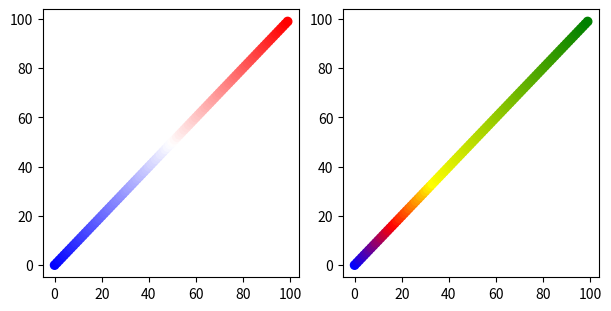

Here is the Python script that generated this plot:
# -*- coding: utf-8 -*-
"""
[redacted]
@date: 06/30/2020
"""
import matplotlib.pyplot as plt
from matplotlib import cm, colors
import numpy as np

def red(x, xmin, xmax):
    """
    Amount of red in color for value x between xmin and xmax
    """
    if x < xmin + 0.2 * (xmax - xmin):
        level = 1.0
    elif x < xmin + 0.4 * (xmax - xmin):
        level = 1.0 - (x - xmin - 0.2 * (xmax - xmin)) / (0.2 * (xmax - xmin))
    elif x < xmin + 0.8 * (xmax - xmin):
        level = 0.0
    else:
        level = (x - xmin - 0.8 * (xmax - xmin)) / (0.2 * (xmax - xmin))
    return level

def green(x, xmin, xmax):
    """
    Amount of green in color for value x between xmin and xmax
    """
    if x < xmin + 0.2 * (xmax - xmin):
        level = (x - xmin) / (0.2 * (xmax - xmin))
    elif x < xmin + 0.6 * (xmax - xmin):
        level = 1.0
    elif x < xmin + 0.8 * (xmax - xmin):
        level = 1.0 - (x - xmin - 0.6 * (xmax - xmin)) / (0.2 * (xmax - xmin))
    else:
        level = 0
    return level

def blue(x, xmin, xmax):
    """
    Amount of blue in color for value x between xmin and xmax
    """
    if x < xmin + 0.4 * (xmax - xmin):
        level = 0.0
    elif x < xmin + 0.6 * (xmax - xmin):
        level = (x - xmin - 0.4 * (xmax - xmin)) / (0.2 * (xmax - xmin))
    else:
        level = 1.0
    return level

def generateCmap(breakPointColors, breakPoints=None, sensitivity=256, 
               name="userCmap"):
    '''
    Aimed at generate user customized ListedColormap instance, to be used when 
    plotting with matplotlib.
    Arguments:
    ----------
    breakPointColors: 
        An array of color difinitions. Can be "rgba" vector or a string (like 
        "red") that `matplotlib.colors.to_rgba()` accepts.
    breakPoints: 
        Optional. An array of numbers that defines the border of color 
        gradients. The values does not necessarily match the border of the 
        data to plot, but will be reflected as ratio on the plot. Must be of 
        the same length as `breakPointColors`.
    sensitivity: 
        An integer for how many intrinsic intervals in the colormap. Default 
        `256`. Should use larger value if there are breakpoints close to each 
        other.
    Return:
    ----------
        a matplotlib.colors.ListedColormap object, that can be used for "cmap"
    argument in matplotlib plotting function.
    Example:
    ----------
    >>> import matplotlib.pyplot as plt
    >>> cmap = generateCmap(['blue', 'white', 'red'])
    >>> plt.scatter(range(100), range(100), c=range(100), cmap=cmap)
    '''
    # Input Check
    assert len(breakPointColors) >= 2
    if breakPoints != None:
        assert len(breakPoints) == len(breakPointColors)
        assert len(set(breakPoints)) == len(breakPoints), \
               "Should not give duplicated value in 'breakPoints'"
    else:
        breakPoints = list(range(len(breakPointColors)))
    
    breakPointColors = np.array(breakPointColors)
    assert len(breakPointColors.shape) == 1 or \
           len(breakPointColors.shape) == 2
    if len(breakPointColors.shape) == 1:
        assert str(breakPointColors.dtype).startswith('<U'), \
               "Color specification dtype not understandable"
    elif len(breakPointColors.shape) == 2:
        assert breakPointColors.shape[1] in [3, 4] and \
               breakPointColors.dtype in ['int32', 'float64'], \
               "'rgb(a)' color specification not understandable."

    ## Randomly fetch an ListedColormap object, and modify the colors inside
    cmap = cm.get_cmap("viridis", sensitivity)
    cmap.name = name
    
    # Format the input
    minBP, maxBP = min(breakPoints), max(breakPoints)
    scaledBP = [round((i-minBP)/(maxBP-minBP)*(sensitivity-1)) \
                for i in breakPoints]
    assert len(set(scaledBP)) == len(breakPoints), \
           "Sensitivity too low"
    sortedBP = sorted(scaledBP)
    sortedBPC = []
    for i in sortedBP:
        idx = scaledBP.index(i)
        sortedBPC.append(breakPointColors[idx])
    BPC_rgba = np.array([colors.to_rgba(i) for i in sortedBPC])
    # Now replace colors in the Colormap object
    for i in range(1, len(sortedBP)):
        ## Indices when slicing colormap.colors
        start = sortedBP[i-1]
        end = sortedBP[i] + 1
        n = end - start
        ## Color range
        startC = BPC_rgba[i-1]
        endC = BPC_rgba[i]
        for i in range(3):
            cmap.colors[start:end, i] = np.linspace(startC[i], endC[i], n)
        
    return cmap

if __name__ == '__main__':
    x = list(range(100))
    y = list(range(100))
    c = list(range(100))
    # Example usage
    ## Define two types of cmap
    cmap1 = generateCmap(['blue', 'white', 'red'])
    cmap2 = generateCmap(['blue', 'red', 'yellow', 'green'], [0, 1, 2, 6])
    ## Plot
    cms = [cmap1, cmap2]
    fig, axs = plt.subplots(1, 2, figsize=(6, 3), constrained_layout=True)
    for [ax, cmap] in zip(axs, cms):
        ax.scatter(x, y, c=x, cmap=cmap)
    plt.show()